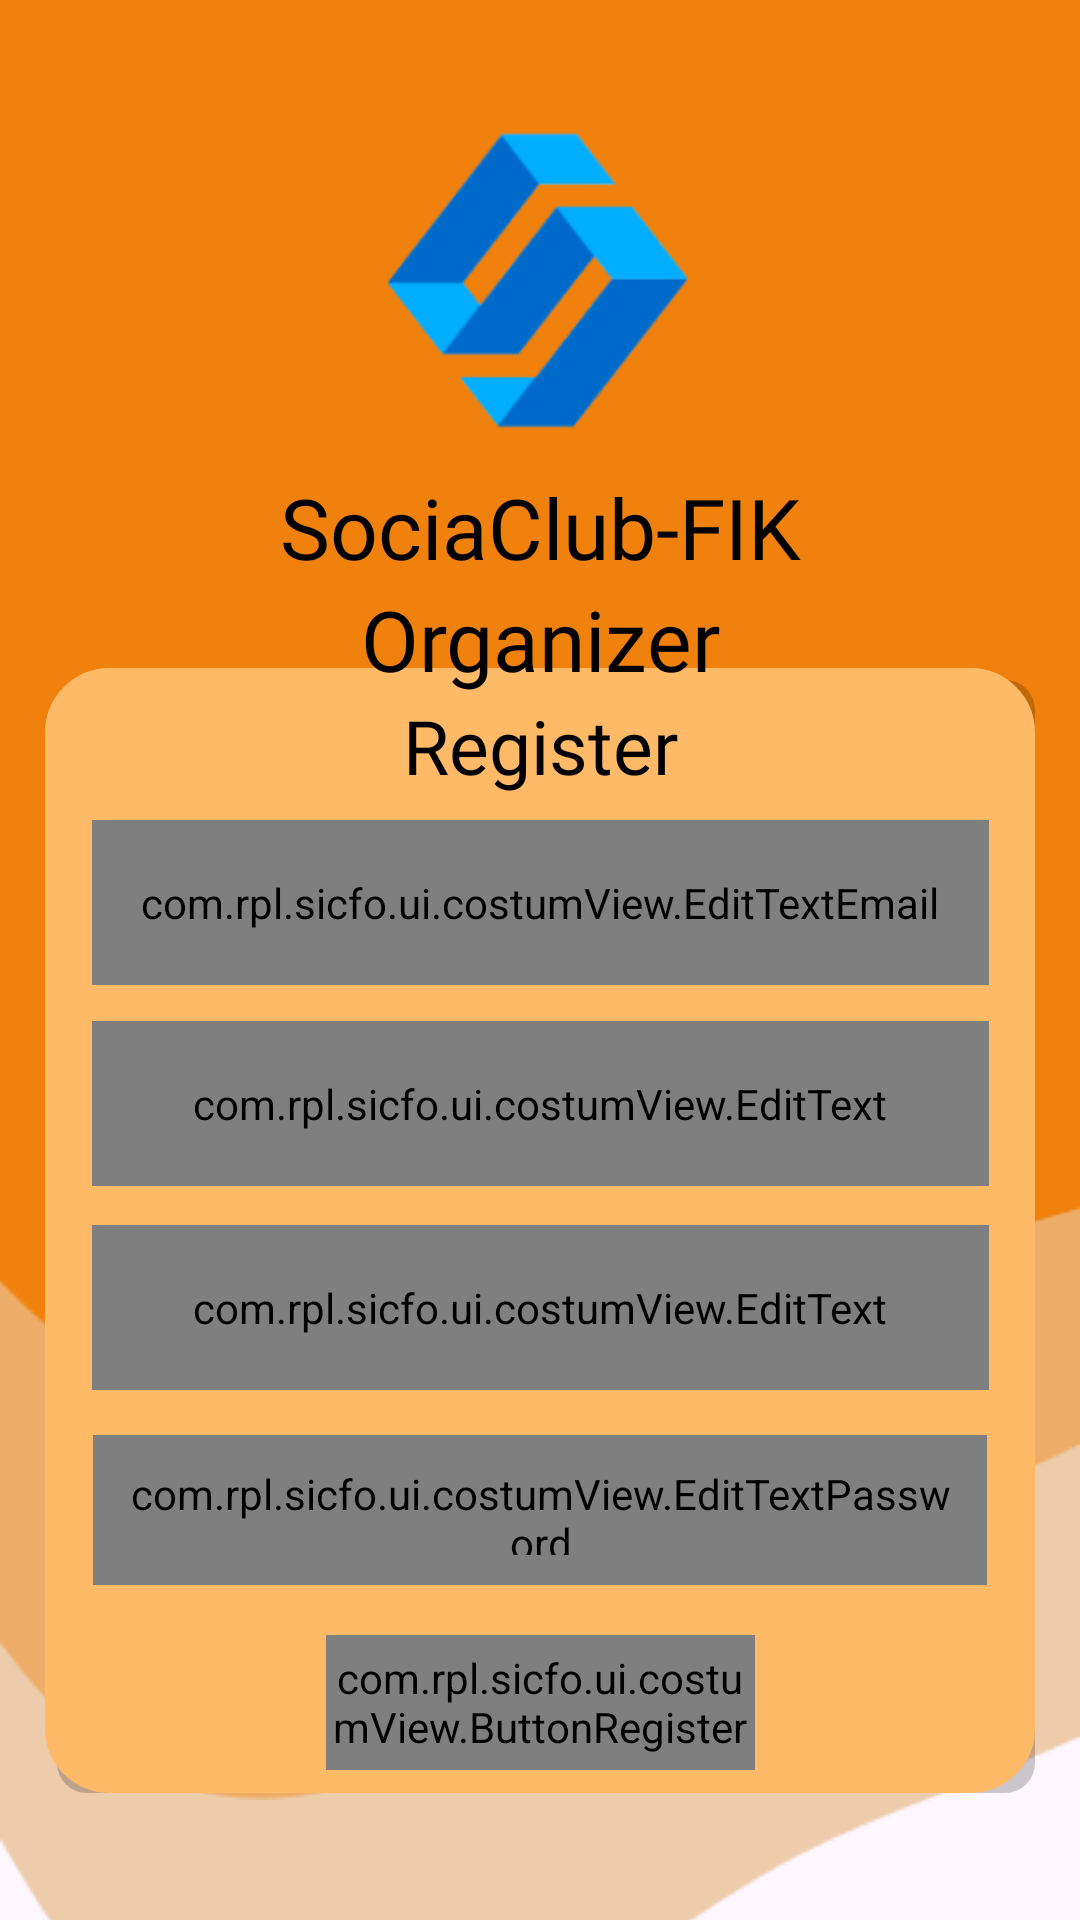

Here is an Android app screen rendered from its layout file. Give the layout XML and the strings, colors and styles it references.
<!-- AndroidManifest.xml: application theme Theme.Sicfo -->
<!-- res/layout/activity_register.xml -->
<?xml version="1.0" encoding="utf-8"?>
<androidx.constraintlayout.widget.ConstraintLayout xmlns:android="http://schemas.android.com/apk/res/android"
    xmlns:app="http://schemas.android.com/apk/res-auto"
    xmlns:tools="http://schemas.android.com/tools"
    android:layout_width="match_parent"
    android:layout_height="match_parent"
    tools:context=".ui.register.RegisterActivity">


    <FrameLayout
        android:id="@+id/sheet1"
        android:layout_width="0dp"
        android:layout_height="700dp"
        android:background="@drawable/vektor"
        android:gravity="top|center_horizontal"
        app:layout_constraintEnd_toEndOf="parent"
        app:layout_constraintStart_toStartOf="parent"
        app:layout_constraintTop_toTopOf="parent"
        tools:ignore="MissingConstraints">

    </FrameLayout>

    <FrameLayout
        android:id="@+id/sheet2"
        android:layout_width="0dp"
        android:layout_height="600dp"
        android:background="@drawable/gambarvektor1"
        app:layout_constraintEnd_toEndOf="parent"
        app:layout_constraintStart_toStartOf="parent"
        app:layout_constraintTop_toTopOf="@+id/sheet3"
        tools:ignore="MissingConstraints">
    </FrameLayout>

    <FrameLayout
        android:id="@+id/sheet3"
        android:layout_width="427dp"
        android:layout_height="482dp"
        android:background="@drawable/vektor4"
        app:layout_constraintEnd_toEndOf="@+id/sheet1"
        app:layout_constraintTop_toTopOf="parent"
        tools:ignore="MissingConstraints">
    </FrameLayout>

    <FrameLayout
        android:id="@+id/bg_edit_text"
        android:layout_width="330dp"
        android:layout_height="375dp"
        android:background="@drawable/bg_login"
        android:layout_marginTop="180dp"
        app:layout_constraintBottom_toBottomOf="parent"
        app:layout_constraintEnd_toEndOf="parent"
        app:layout_constraintStart_toStartOf="@+id/sheet1"
        app:layout_constraintTop_toTopOf="parent" />

    <ImageView
        android:id="@+id/logo"
        android:layout_width="125dp"
        android:layout_height="108dp"
        android:layout_marginTop="37dp"
        android:src="@drawable/logo"
        app:layout_constraintEnd_toEndOf="@+id/bg_edit_text"
        app:layout_constraintStart_toStartOf="@+id/bg_edit_text"
        app:layout_constraintTop_toTopOf="parent"
        tools:ignore="MissingConstraints" />

    <TextView
        android:id="@+id/title_app"
        android:layout_width="wrap_content"
        android:layout_height="wrap_content"
        android:text="SociaClub-FIK"
        android:textSize="28sp"
        style="@style/textColorTitleHome"
        android:layout_marginTop="12dp"
        app:layout_constraintEnd_toEndOf="@+id/logo"
        app:layout_constraintStart_toStartOf="@+id/logo"
        app:layout_constraintTop_toBottomOf="@+id/logo" />

    <TextView
        android:id="@+id/title_app1"
        android:layout_width="wrap_content"
        android:layout_height="wrap_content"
        android:text="Organizer"
        android:textSize="28sp"
        style="@style/textColorTitleHome"
        app:layout_constraintEnd_toEndOf="@+id/title_app"
        app:layout_constraintStart_toStartOf="@+id/title_app"
        app:layout_constraintTop_toBottomOf="@+id/title_app" />

    <TextView
        android:id="@+id/tv_title_register"
        android:layout_width="wrap_content"
        android:layout_height="wrap_content"
        android:text="Register"
        android:textSize="25sp"
        style="@style/textColorTitleKlub"
        android:layout_marginTop="9dp"
        app:layout_constraintEnd_toEndOf="@+id/bg_edit_text"
        app:layout_constraintStart_toStartOf="@+id/bg_edit_text"
        app:layout_constraintTop_toTopOf="@+id/bg_edit_text" />

    <com.rpl.sicfo.ui.costumView.EditTextEmail
        android:id="@+id/edemail_register"
        android:layout_width="299dp"
        android:layout_height="55dp"
        android:layout_marginHorizontal="16dp"
        android:layout_marginTop="8dp"
        android:hint="Email"
        android:inputType="text"
        android:padding="10dp"
        android:textColorHint="@color/dark_gray"
        android:textSize="13sp"
        app:layout_constraintEnd_toEndOf="@+id/bg_edit_text"
        app:layout_constraintStart_toStartOf="@+id/bg_edit_text"
        app:layout_constraintTop_toBottomOf="@+id/tv_title_register" />

    <com.rpl.sicfo.ui.costumView.EditText
        android:id="@+id/ednama_register"
        android:layout_width="299dp"
        android:layout_height="55dp"
        android:layout_marginHorizontal="16dp"
        android:layout_marginTop="12dp"
        android:hint="Nama Lengkap"
        android:inputType="textEmailAddress"
        android:padding="10dp"
        android:textColorHint="@color/dark_gray"
        android:textSize="13sp"
        app:layout_constraintEnd_toEndOf="@+id/bg_edit_text"
        app:layout_constraintStart_toStartOf="@+id/bg_edit_text"
        app:layout_constraintTop_toBottomOf="@+id/edemail_register" />


    <com.rpl.sicfo.ui.costumView.EditText
        android:id="@+id/ednpm_register"
        android:layout_width="299dp"
        android:layout_height="55dp"
        android:layout_marginHorizontal="16dp"
        android:layout_marginTop="13dp"
        android:hint="Npm"
        android:inputType="number"
        android:padding="10dp"
        android:textColorHint="@color/dark_gray"
        android:textSize="13sp"
        app:layout_constraintEnd_toEndOf="@+id/bg_edit_text"
        app:layout_constraintStart_toStartOf="@+id/bg_edit_text"
        app:layout_constraintTop_toBottomOf="@+id/ednama_register" />

    <com.rpl.sicfo.ui.costumView.EditTextPassword
        android:id="@+id/edpassword_register"
        android:layout_width="298dp"
        android:layout_height="50dp"
        android:layout_marginHorizontal="16dp"
        android:layout_marginTop="15dp"
        android:hint="Password"
        android:inputType="textPassword"
        android:padding="10dp"
        android:textColorHint="@color/dark_gray"
        android:textSize="13sp"
        app:layout_constraintEnd_toEndOf="@+id/bg_edit_text"
        app:layout_constraintStart_toStartOf="@+id/bg_edit_text"
        app:layout_constraintTop_toBottomOf="@+id/ednpm_register" />

    <ImageView
        android:id="@+id/ic_password_toggle"
        android:layout_width="45dp"
        android:layout_height="33dp"
        android:padding="8dp"
        android:src="@drawable/ic_password"
        app:layout_constraintBottom_toBottomOf="@+id/edpassword_register"
        app:layout_constraintEnd_toEndOf="@+id/edpassword_register"
        app:layout_constraintStart_toStartOf="parent"
        app:layout_constraintHorizontal_bias="1.0"
        app:layout_constraintTop_toTopOf="@+id/edpassword_register" />

    <com.rpl.sicfo.ui.costumView.ButtonRegister
        android:id="@+id/bt_regis"
        android:layout_width="143dp"
        android:layout_height="45dp"
        android:layout_marginTop="9dp"
        android:enabled="false"
        app:layout_constraintBottom_toBottomOf="@+id/bg_edit_text"
        app:layout_constraintEnd_toEndOf="@+id/edpassword_register"
        app:layout_constraintStart_toStartOf="@+id/edpassword_register"
        app:layout_constraintTop_toBottomOf="@+id/edpassword_register" />

    <TextView
        android:id="@+id/tv_toregis"
        android:layout_width="wrap_content"
        android:layout_height="wrap_content"
        android:text="Sudah punya akun?"
        android:textSize="18sp"
        style="@style/textColorTitleKlub"
        app:layout_constraintBottom_toBottomOf="parent"
        app:layout_constraintEnd_toEndOf="parent"
        app:layout_constraintHorizontal_bias="0.338"
        app:layout_constraintStart_toStartOf="parent"
        app:layout_constraintTop_toBottomOf="@+id/sheet1"
        app:layout_constraintVertical_bias="0.393" />

    <TextView
        android:id="@+id/tvRegis"
        android:layout_width="wrap_content"
        android:layout_height="wrap_content"
        android:text="Login"
        android:textSize="18sp"
        style="@style/textColorTitleLogin"
        app:layout_constraintBottom_toBottomOf="parent"
        app:layout_constraintEnd_toEndOf="parent"
        app:layout_constraintHorizontal_bias="0.075"
        app:layout_constraintStart_toEndOf="@+id/tv_toregis"
        app:layout_constraintTop_toTopOf="@+id/tv_toregis"
        app:layout_constraintVertical_bias="0.0" />

    <ProgressBar
        android:id="@+id/progressBarRegister"
        android:layout_width="wrap_content"
        android:layout_height="wrap_content"
        app:layout_constraintBottom_toBottomOf="parent"
        app:layout_constraintEnd_toEndOf="parent"
        android:visibility="gone"
        android:indeterminateDrawable="@drawable/circular_progress_bar"
        app:layout_constraintStart_toStartOf="parent"
        app:layout_constraintTop_toTopOf="@+id/sheet1" />



</androidx.constraintlayout.widget.ConstraintLayout>
<!-- resources referenced by this layout -->
<resources>
  <color name="dark_gray">#959595</color>
  <!-- drawable bg_login (drawable) -->
  <layer-list xmlns:android="http://schemas.android.com/apk/res/android">
      
      <item android:top="4dp" android:left="4dp">
          <shape android:shape="rectangle">
              <solid android:color="#33000000"/> 
              <corners android:radius="10dp"/>
          </shape>
      </item>
      
      <item>
          <shape android:shape="rectangle">
              <solid android:color="@color/light_orange"/>
              <stroke android:width="3dp" android:color="@color/light_orange"/>
              <corners android:radius="20dp"/>
          </shape>
      </item>
  </layer-list>
  <!-- drawable circular_progress_bar (drawable) -->
  <layer-list xmlns:android="http://schemas.android.com/apk/res/android">
      <item android:id="@android:id/background">
          <shape android:shape="ring">
              <size
                  android:width="48dp"
                  android:height="48dp"/>
              <gradient
                  android:startColor="@color/gray_100"
                  android:endColor="@color/pink"
                  android:angle="0"/>
          </shape>
      </item>
      <item android:id="@android:id/progress">
          <rotate
              android:fromDegrees="0"
              android:toDegrees="360">
              <shape android:shape="ring">
                  <size
                      android:width="48dp"
                      android:height="48dp"/>
                  <gradient
                      android:startColor="#1873DE"
                      android:endColor="#49B38D"
                      android:angle="0"
                      android:type="sweep"
                      android:useLevel="false"/>
              </shape>
          </rotate>
      </item>
  </layer-list>
  <!-- drawable gambarvektor1: png bitmap (drawable, 4954 bytes) -->
  <!-- drawable logo: png bitmap (drawable, 14551 bytes) -->
  <!-- drawable vektor: png bitmap (drawable, 4764 bytes) -->
  <!-- drawable vektor4: png bitmap (drawable, 3905 bytes) -->
  <style name="textColorTitleHome">
          <item name="android:fontFamily">@font/poppins_bold</item>
          <item name="android:textColor">@color/black</item>
      </style>
  <style name="textColorTitleKlub">
          <item name="android:fontFamily">@font/poppins_medium</item>
          <item name="android:textColor">@color/black</item>
      </style>
  <style name="textColorTitleLogin">
          <item name="android:fontFamily">@font/poppins_medium</item>
          <item name="android:textColor">@color/blue</item>
      </style>
  <style name="Theme.Sicfo" parent="Base.Theme.Sicfo" />
  <color name="light_orange">#FFBA68</color>
  <color name="gray_100">#F7F8F8</color>
  <color name="pink">#FECDCD</color>
  <color name="black">#FF000000</color>
  <color name="blue">#1873DE</color>
  <style name="Base.Theme.Sicfo" parent="Theme.Material3.DayNight.NoActionBar">
          <item name="colorPrimary">@color/orange</item>
      </style>
  <color name="orange">#FA8234</color>
</resources>
